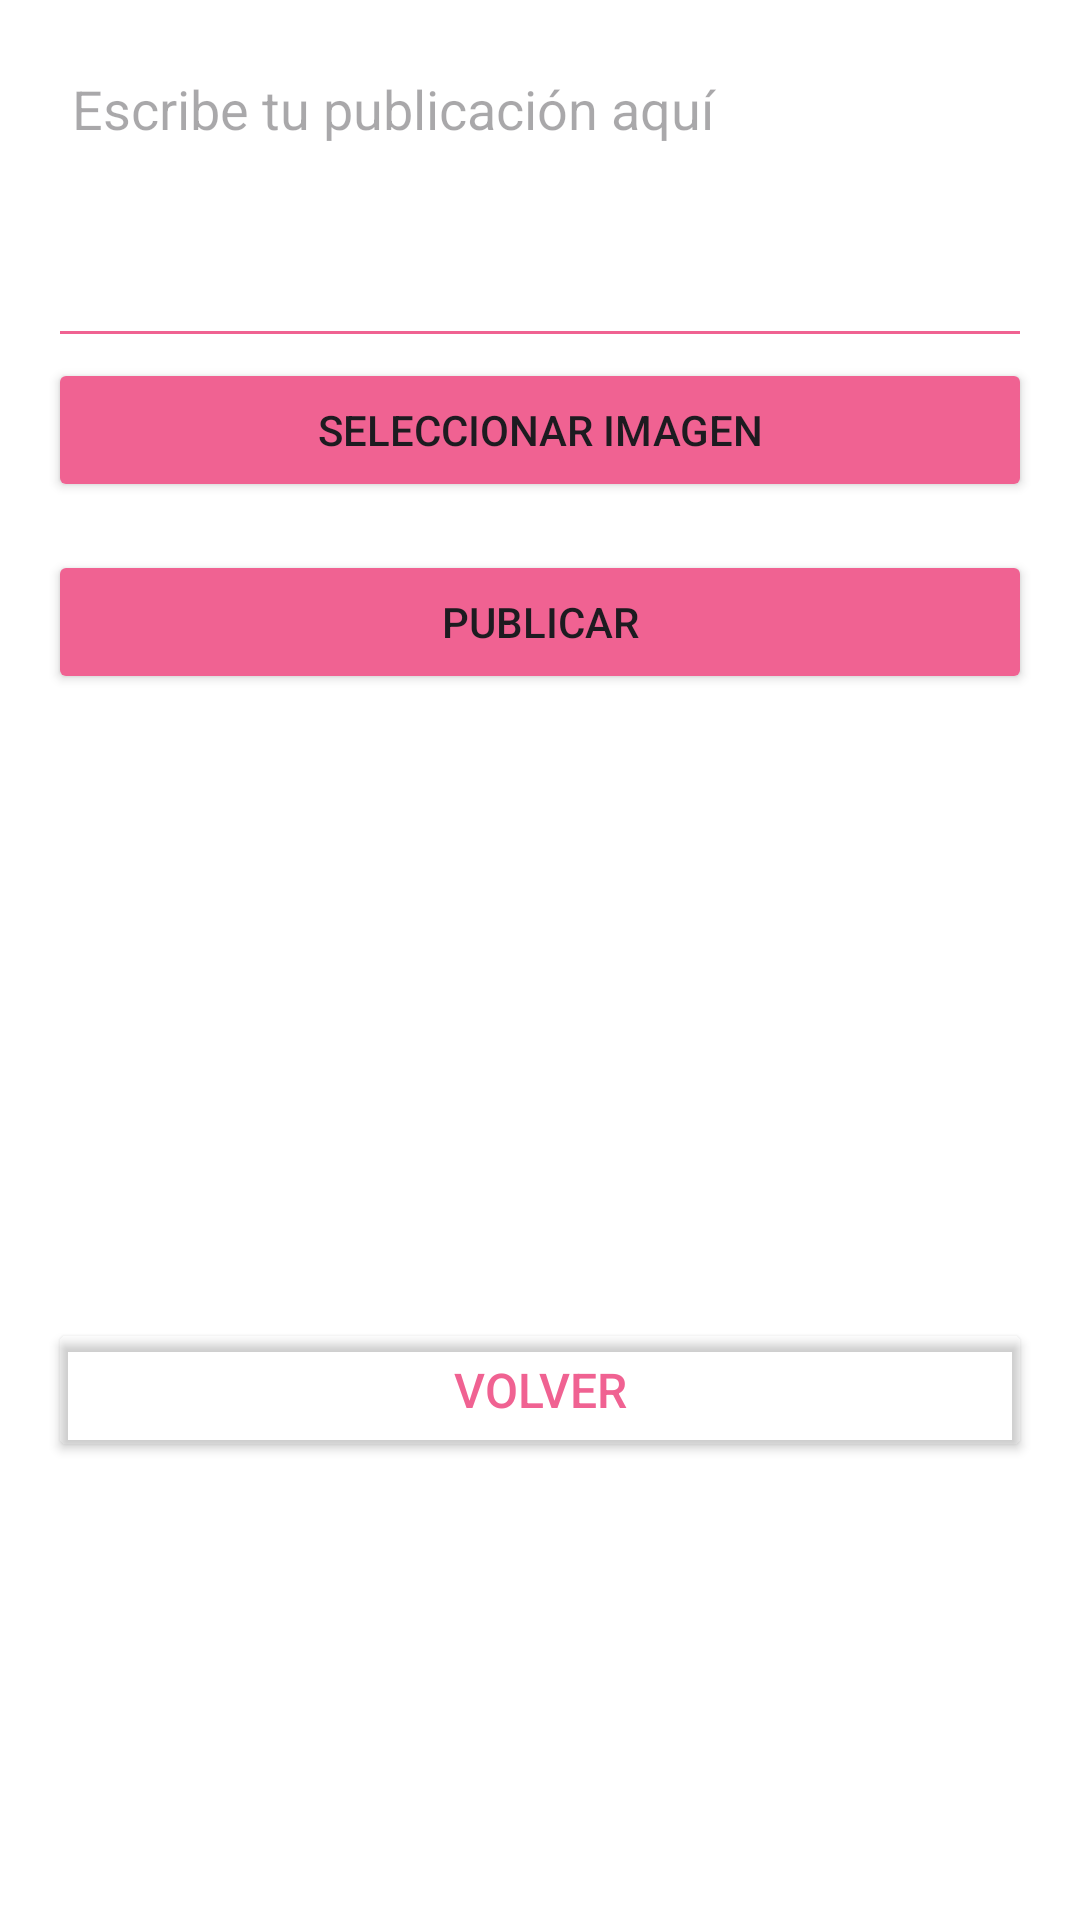

Android layout source for this screen:
<!-- AndroidManifest.xml: application theme Theme.NebulaAPP -->
<!-- res/layout/activity_publicacion.xml -->
<?xml version="1.0" encoding="utf-8"?>
<LinearLayout xmlns:android="http://schemas.android.com/apk/res/android"
    xmlns:app="http://schemas.android.com/apk/res-auto"
    android:layout_width="match_parent"
    android:layout_height="match_parent"
    android:orientation="vertical"
    android:padding="16dp"
    android:background="@color/white">

    <EditText
        android:id="@+id/etTexto"
        android:layout_width="match_parent"
        android:layout_height="wrap_content"
        android:backgroundTint="#F06292"
        android:gravity="top|start"
        android:hint="Escribe tu publicación aquí"
        android:inputType="textMultiLine"
        android:lines="4"
        android:padding="8dp"
        />

    <Button
        android:id="@+id/btnSeleccionarImagen"
        android:layout_width="match_parent"
        android:layout_height="wrap_content"
        android:backgroundTint="#F06292"
        android:text="Seleccionar Imagen"
        app:cornerRadius="8dp" />

    <Button
        android:id="@+id/btnPublicar"
        android:layout_width="match_parent"
        android:layout_height="wrap_content"
        android:layout_marginTop="16dp"
        android:backgroundTint="#F06292"
        android:text="Publicar"
        app:cornerRadius="8dp" />

    <ImageView
        android:id="@+id/ivImagen"
        android:layout_width="match_parent"
        android:layout_height="200dp"
        android:layout_marginTop="8dp"
        android:scaleType="centerCrop" />

    <Button
        android:id="@+id/btnRegresar"
        android:layout_width="match_parent"
        android:layout_height="wrap_content"
        android:backgroundTint="#00FFFFFF"
        android:text="Volver"
        android:textColor="#F06292"
        android:textSize="16dp"
        app:cornerRadius="8dp" />

</LinearLayout>
<!-- resources referenced by this layout -->
<resources>
  <color name="white">#FFFFFFFF</color>
  <style name="Theme.NebulaAPP" parent="Base.Theme.NebulaAPP" />
  <style name="Base.Theme.NebulaAPP" parent="Theme.Material3.DayNight.NoActionBar">
          
          
      </style>
</resources>
